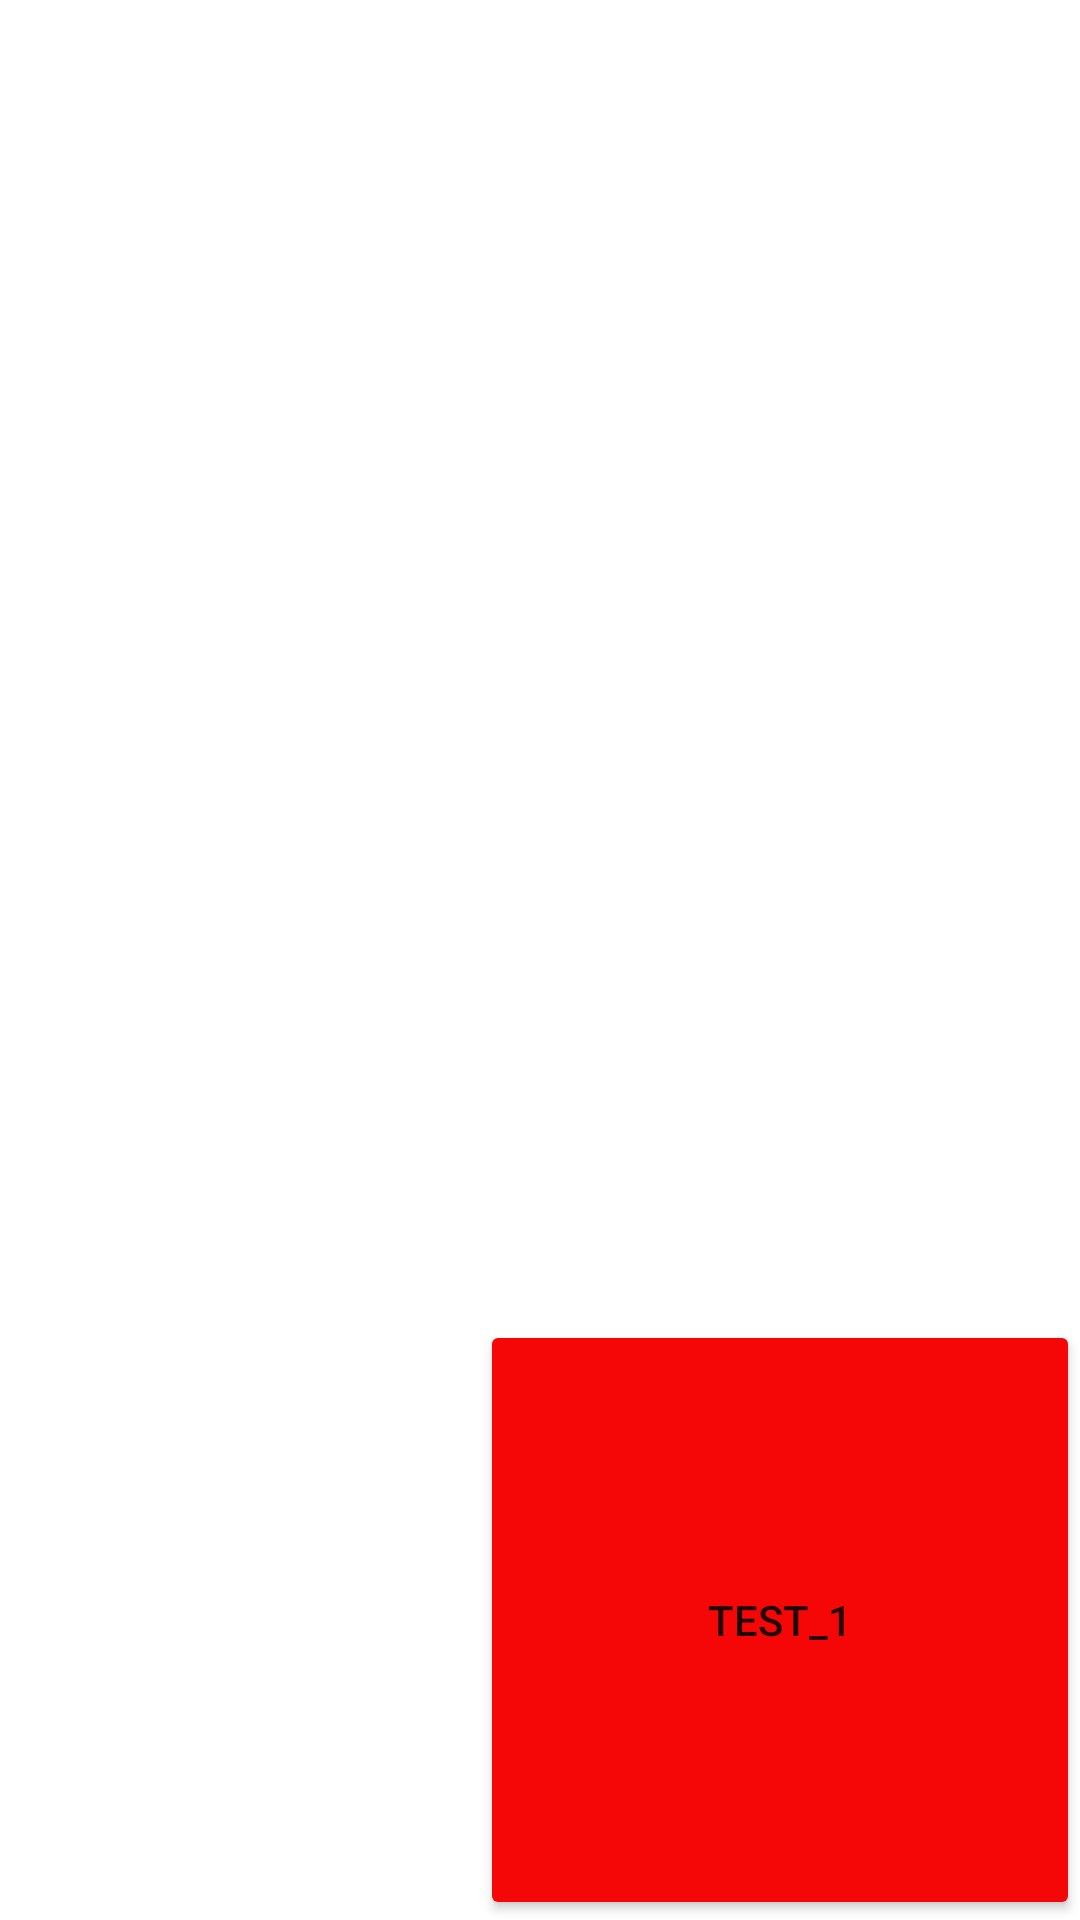

The Android layout XML behind this screen, and the referenced resources:
<!-- AndroidManifest.xml: application theme Theme.AnimationsTest -->
<!-- res/layout/activity_constraint_animation_2.xml -->
<?xml version="1.0" encoding="utf-8"?>
<androidx.constraintlayout.widget.ConstraintLayout
    xmlns:android="http://schemas.android.com/apk/res/android"
    xmlns:app="http://schemas.android.com/apk/res-auto"
    android:id="@+id/root_2"
    android:layout_width="match_parent"
    android:layout_height="match_parent"
    >
    <Button
        android:id="@+id/animated_image"
        android:layout_width="200dp"
        android:layout_height="200dp"
        app:layout_constraintBottom_toBottomOf="parent"
        app:layout_constraintEnd_toEndOf="parent"
        android:text="test_1"
        android:backgroundTint="@color/colorAccent"
        />
</androidx.constraintlayout.widget.ConstraintLayout>
<!-- resources referenced by this layout -->
<resources>
  <color name="colorAccent">#F60707</color>
  <style name="Theme.AnimationsTest" parent="Theme.MaterialComponents.DayNight.DarkActionBar">
          
          <item name="colorPrimary">@color/purple_500</item>
          <item name="colorPrimaryVariant">@color/purple_700</item>
          <item name="colorOnPrimary">@color/white</item>
          
          <item name="colorSecondary">@color/teal_200</item>
          <item name="colorSecondaryVariant">@color/teal_700</item>
          <item name="colorOnSecondary">@color/black</item>
          
          <item tools:targetApi="l" name="android:statusBarColor">?attr/colorPrimaryVariant</item>
          
      </style>
  <color name="purple_500">#FF6200EE</color>
  <color name="purple_700">#FF3700B3</color>
  <color name="white">#FFFFFFFF</color>
  <color name="teal_200">#FF03DAC5</color>
  <color name="teal_700">#FF018786</color>
  <color name="black">#FF000000</color>
</resources>
